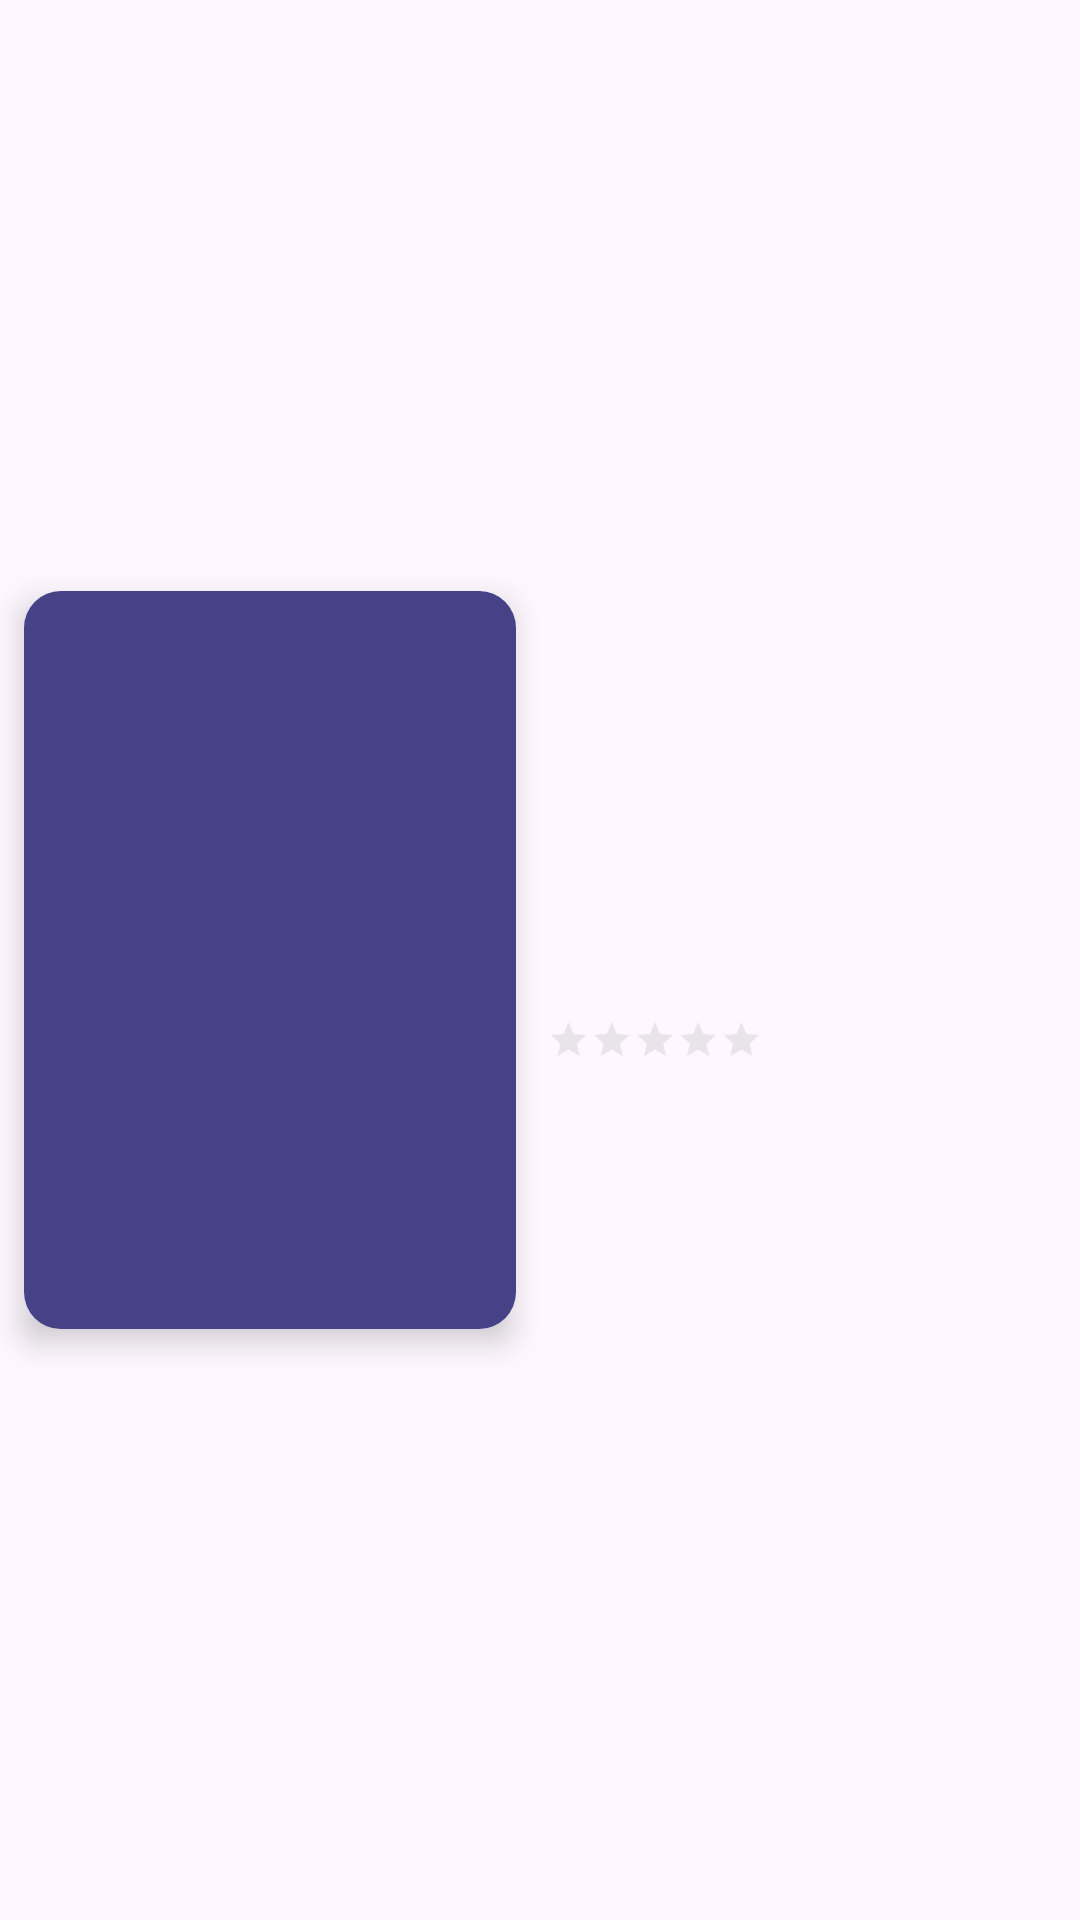

The Android layout XML behind this screen, and the referenced resources:
<!-- AndroidManifest.xml: application theme Theme.Letterboxn -->
<!-- res/layout/sample_watchlist.xml -->
<?xml version="1.0" encoding="utf-8"?>
<androidx.constraintlayout.widget.ConstraintLayout xmlns:android="http://schemas.android.com/apk/res/android"
    xmlns:app="http://schemas.android.com/apk/res-auto"
    xmlns:tools="http://schemas.android.com/tools"
    android:layout_width="match_parent"
    android:layout_height="wrap_content">

    <com.google.android.material.imageview.ShapeableImageView
        android:id="@+id/imageMovieposterWatchlist"
        android:layout_width="0dp"
        android:layout_height="wrap_content"
        android:layout_marginStart="8dp"
        android:layout_marginTop="16dp"
        android:layout_marginEnd="8dp"
        android:layout_marginBottom="16dp"
        android:adjustViewBounds="true"
        android:elevation="6dp"
        app:layout_constraintBottom_toBottomOf="parent"
        app:layout_constraintEnd_toStartOf="@+id/guideline16"
        app:layout_constraintStart_toStartOf="parent"
        app:layout_constraintTop_toTopOf="parent"
        app:shapeAppearanceOverlay="@style/ShapeAppearance.Material3.Corner.Small"
        app:srcCompat="@drawable/custom_poster_shape" />

    <androidx.constraintlayout.widget.Guideline
        android:id="@+id/guideline16"
        android:layout_width="wrap_content"
        android:layout_height="wrap_content"
        android:orientation="vertical"
        app:layout_constraintGuide_percent="0.5" />

    <TextView
        android:id="@+id/textMovietitleWatchlist"
        android:layout_width="0dp"
        android:layout_height="wrap_content"
        android:layout_marginEnd="6dp"
        android:ellipsize="end"
        android:maxLines="2"
        android:textColor="@color/white"
        android:textSize="12sp"
        android:textStyle="bold"
        app:layout_constraintBottom_toTopOf="@+id/textLikecountWatchlist"
        app:layout_constraintEnd_toEndOf="parent"
        app:layout_constraintHorizontal_bias="0.5"
        app:layout_constraintStart_toStartOf="@+id/guideline16"
        app:layout_constraintTop_toTopOf="@+id/imageMovieposterWatchlist"
        tools:text="movie title" />

    <TextView
        android:id="@+id/textLikecountWatchlist"
        android:layout_width="0dp"
        android:layout_height="wrap_content"
        android:layout_marginStart="1dp"
        android:textColor="@color/white"
        android:textSize="9sp"
        app:layout_constraintBottom_toTopOf="@+id/textRatingsozleWatchlist"
        app:layout_constraintEnd_toEndOf="@+id/textMovietitleWatchlist"
        app:layout_constraintHorizontal_bias="0.5"
        app:layout_constraintStart_toEndOf="@+id/imageView22"
        app:layout_constraintTop_toBottomOf="@+id/textMovietitleWatchlist"
        tools:text="12k likes" />

    <TextView
        android:id="@+id/textReleasedateWatchlist"
        android:layout_width="wrap_content"
        android:layout_height="wrap_content"
        tools:text="release date"
        android:textColor="@color/white"
        android:textSize="10sp"
        android:textStyle="italic"
        app:layout_constraintBottom_toBottomOf="@+id/imageMovieposterWatchlist"
        app:layout_constraintStart_toStartOf="@+id/textMovietitleWatchlist"
        app:layout_constraintTop_toBottomOf="@+id/textRatingsozleWatchlist" />

    <TextView
        android:id="@+id/textRatingsozleWatchlist"
        android:layout_width="wrap_content"
        android:layout_height="wrap_content"
        tools:text="3.4"
        android:textColor="@color/white"
        android:textSize="10sp"
        app:layout_constraintBottom_toTopOf="@+id/textReleasedateWatchlist"
        app:layout_constraintHorizontal_chainStyle="packed"
        app:layout_constraintStart_toStartOf="@+id/textMovietitleWatchlist"
        app:layout_constraintTop_toBottomOf="@+id/textLikecountWatchlist" />

    <RatingBar
        android:id="@+id/ratingBarWatchlist"
        style="@style/Widget.AppCompat.RatingBar.Small"
        android:layout_width="wrap_content"
        android:layout_height="wrap_content"
        android:layout_marginStart="-2dp"
        android:progressBackgroundTint="@color/shimmer_gray"
        android:progressTint="#FF0000"
        android:scaleX="0.9"
        android:scaleY="0.9"
        app:layout_constraintBottom_toBottomOf="@+id/textRatingsozleWatchlist"
        app:layout_constraintStart_toEndOf="@+id/textRatingsozleWatchlist"
        app:layout_constraintTop_toTopOf="@+id/textRatingsozleWatchlist" />

    <ImageView
        android:id="@+id/imageView22"
        android:layout_width="wrap_content"
        android:layout_height="11dp"
        android:adjustViewBounds="true"
        app:layout_constraintBottom_toBottomOf="@+id/textLikecountWatchlist"
        app:layout_constraintStart_toStartOf="@+id/textMovietitleWatchlist"
        app:srcCompat="@drawable/round_favorite_unselected_24" />
</androidx.constraintlayout.widget.ConstraintLayout>
<!-- resources referenced by this layout -->
<resources>
  <color name="shimmer_gray">#CC999999</color>
  <color name="white">#FFFFFF</color>
  <!-- drawable custom_poster_shape (drawable) -->
  <?xml version="1.0" encoding="utf-8"?>
  <shape xmlns:android="http://schemas.android.com/apk/res/android">
      <solid android:color="@color/letterboxn_light_purple" />
      <corners android:radius="6dp" />
      <size android:width="80dp" android:height="120dp"/>
  </shape>
  <style name="Theme.Letterboxn" parent="Base.Theme.Letterboxn" />
  <color name="letterboxn_light_purple">#454288</color>
  <style name="Base.Theme.Letterboxn" parent="Theme.Material3.DayNight.NoActionBar">
          
          <item name="colorPrimary">@color/black</item>
      </style>
  <color name="black">#1D1D1D</color>
</resources>
